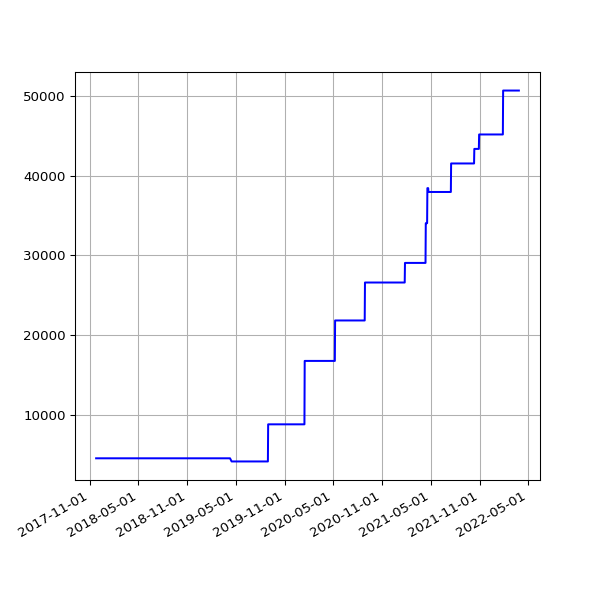

Data behind this chart, as committed beside it:
date, value
2017-11-24 06:13:09 +0000, 4504
2017-11-25 06:12:27 +0000, 4504
2017-11-29 06:14:25 +0000, 4504
2017-11-30 06:23:47 +0000, 4504
2017-12-01 06:18:23 +0000, 4504
2017-12-05 06:21:39 +0000, 4504
2017-12-06 06:18:28 +0000, 4504
2017-12-07 07:49:11 +0000, 4504
2017-12-08 07:15:15 +0000, 4504
2017-12-09 07:08:50 +0000, 4504
2017-12-10 07:20:17 +0000, 4504
2017-12-12 06:30:01 +0000, 4504
2017-12-13 06:24:28 +0000, 4504
2017-12-14 07:08:22 +0000, 4504
2017-12-15 07:44:19 +0000, 4504
2017-12-19 06:16:37 +0000, 4504
2017-12-20 07:01:42 +0000, 4504
2017-12-21 07:02:28 +0000, 4504
2017-12-22 07:24:04 +0000, 4504
2017-12-23 07:29:24 +0000, 4504
2017-12-24 07:16:53 +0000, 4504
2017-12-25 07:14:22 +0000, 4504
2017-12-26 07:32:02 +0000, 4504
2017-12-27 07:41:21 +0000, 4504
2017-12-28 07:42:44 +0000, 4504
2017-12-30 06:27:35 +0000, 4504
2017-12-31 06:32:37 +0000, 4504
2018-01-03 06:31:35 +0000, 4504
2018-01-04 07:02:46 +0000, 4504
2018-01-06 08:01:49 +0000, 4504
2018-01-11 06:13:35 +0000, 4504
2018-01-12 06:28:21 +0000, 4504
2018-01-13 07:12:13 +0000, 4504
2018-01-15 06:43:57 +0000, 4504
2018-01-16 08:42:18 +0000, 4504
2018-01-19 06:26:40 +0000, 4504
2018-01-21 08:30:58 +0000, 4504
2018-01-23 06:21:37 +0000, 4504
2018-01-24 06:43:14 +0000, 4504
2018-01-25 06:52:15 +0000, 4504
2018-01-26 07:27:50 +0000, 4504
2018-01-28 07:03:24 +0000, 4504
2018-01-29 07:28:53 +0000, 4504
2018-02-06 05:29:04 +0000, 4504
2018-02-16 05:14:58 +0000, 4504
2018-02-19 05:19:21 +0000, 4504
2018-02-25 05:15:56 +0000, 4504
2018-03-01 05:27:36 +0000, 4504
2018-03-04 05:26:08 +0000, 4504
2018-03-07 05:42:31 +0000, 4504
2018-03-10 05:38:57 +0000, 4504
2018-03-22 05:24:43 +0000, 4504
2018-03-25 06:19:36 +0100, 4504
2018-04-01 05:34:15 +0100, 4504
2018-04-04 05:34:29 +0100, 4504
2018-04-07 05:49:30 +0100, 4504
2018-04-22 05:15:17 +0100, 4504
2018-06-01 05:44:15 +0100, 4504
2018-06-04 05:24:39 +0100, 4504
2018-06-07 06:06:31 +0100, 4504
... 1,050 more rows
